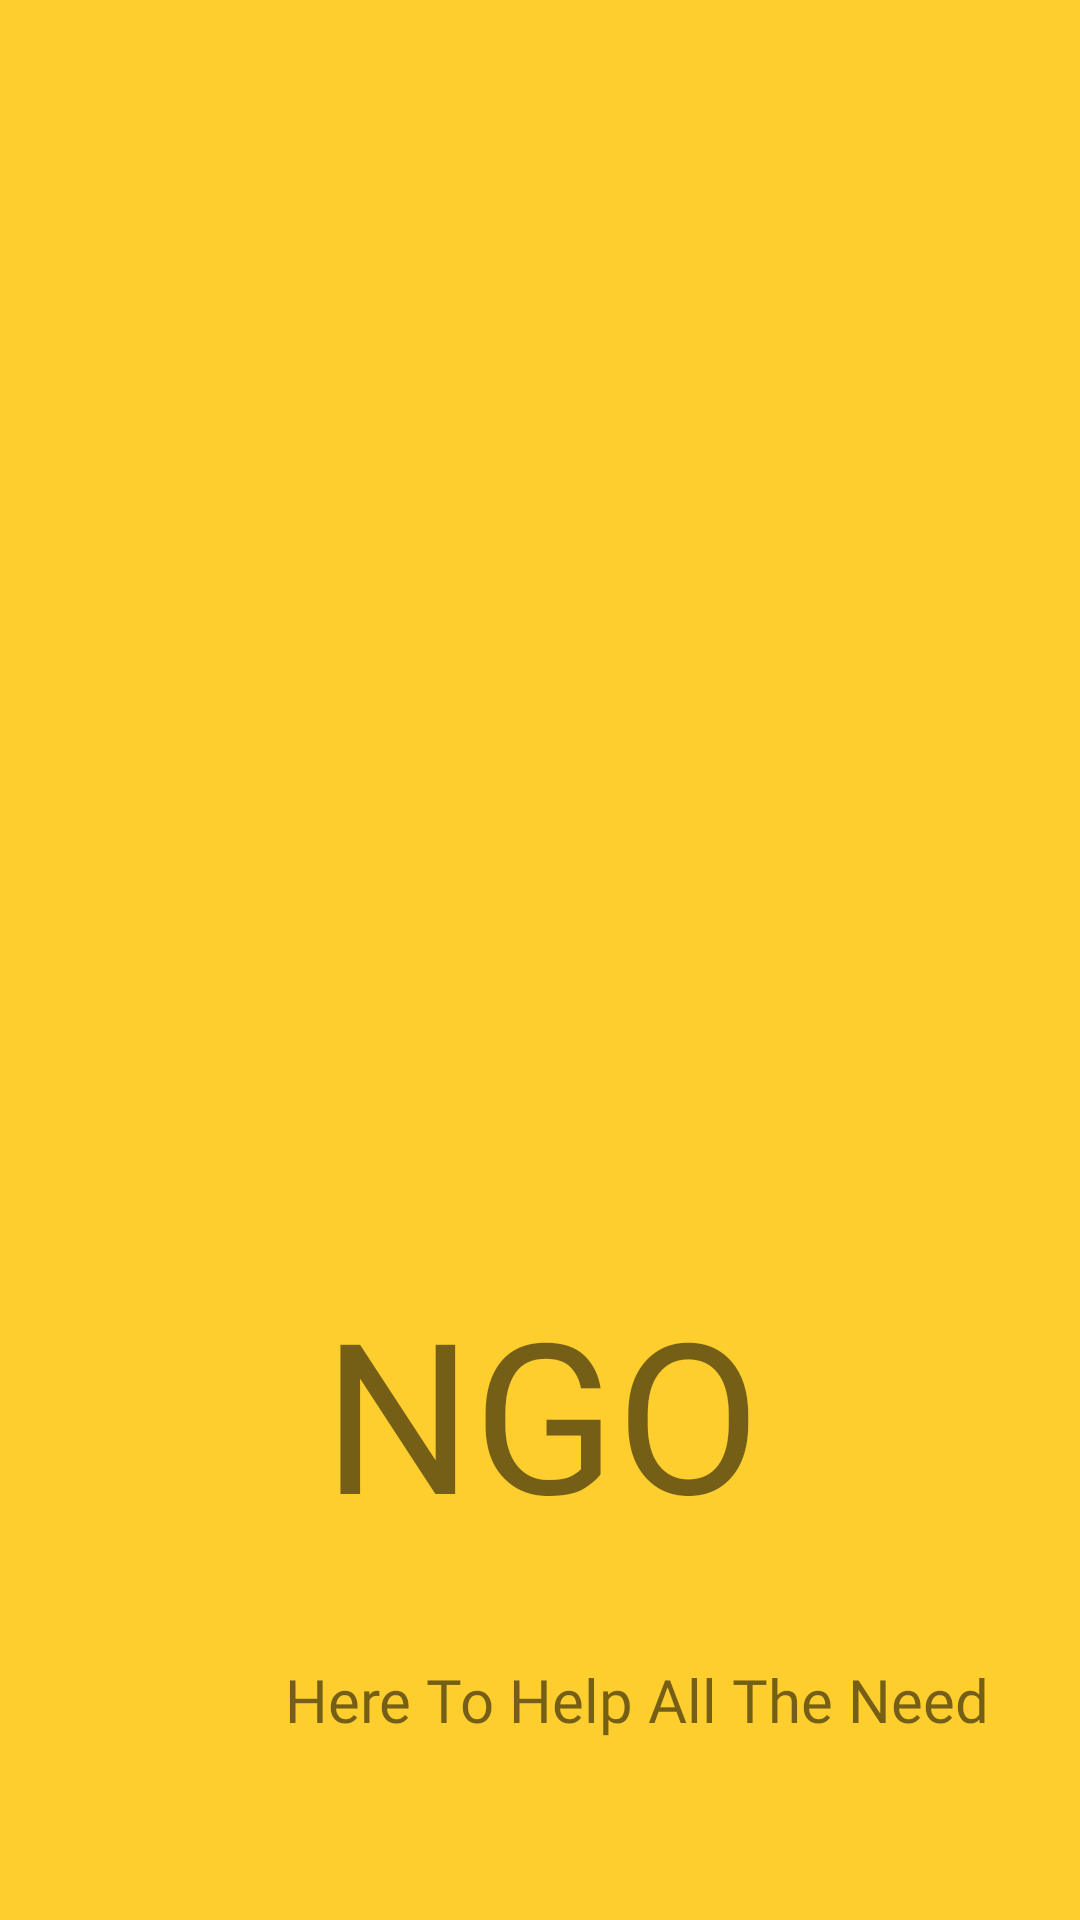

Write the Android layout XML for this screen, with the resource values it uses.
<!-- AndroidManifest.xml: application theme Theme.HelpingPeople -->
<!-- res/layout/activity_main.xml -->
<?xml version="1.0" encoding="utf-8"?>
<androidx.constraintlayout.widget.ConstraintLayout xmlns:android="http://schemas.android.com/apk/res/android"
    xmlns:app="http://schemas.android.com/apk/res-auto"
    xmlns:tools="http://schemas.android.com/tools"
    android:layout_width="match_parent"
    android:layout_height="match_parent"
    android:background="#fece2f"
    tools:context=".MainActivity">


    <ImageView
        android:id="@+id/car"
        android:layout_width="300dp"
        android:layout_height="300dp"
        android:layout_marginStart="20dp"
        android:layout_marginTop="48dp"
        android:layout_marginEnd="20dp"
        android:transitionName="logo_image"
        app:layout_constraintEnd_toEndOf="parent"
        app:layout_constraintHorizontal_bias="0.492"
        app:layout_constraintStart_toStartOf="parent"
        app:layout_constraintTop_toTopOf="parent"
        app:srcCompat="@drawable/logo" />

    <TextView
        android:id="@+id/t1"
        android:layout_width="391dp"
        android:layout_height="120dp"
        android:layout_marginTop="76dp"
        android:fontFamily="@font/bangers"
        android:text="NGO"
        android:textAlignment="center"
        android:textSize="70sp"
        android:transitionName="logo_name"
        app:layout_constraintEnd_toEndOf="parent"
        app:layout_constraintStart_toStartOf="parent"
        app:layout_constraintTop_toBottomOf="@+id/car" />

    <TextView
        android:id="@+id/t2"
        android:layout_width="wrap_content"
        android:layout_height="wrap_content"
        android:layout_marginStart="95dp"
        android:layout_marginTop="9dp"
        android:layout_marginEnd="95dp"
        android:fontFamily="@font/antic"
        android:text="Here To Help All The Need"
        android:textSize="20sp"
        app:layout_constraintBottom_toBottomOf="parent"
        app:layout_constraintEnd_toEndOf="parent"
        app:layout_constraintHorizontal_bias="0.0"
        app:layout_constraintStart_toStartOf="parent"
        app:layout_constraintTop_toBottomOf="@+id/t1"
        app:layout_constraintVertical_bias="0.0" />

</androidx.constraintlayout.widget.ConstraintLayout>
<!-- resources referenced by this layout -->
<resources>
  <style name="Theme.HelpingPeople" parent="Theme.MaterialComponents.DayNight.DarkActionBar">
          
          <item name="android:textColorPrimary">@color/black</item>
          <item name="colorPrimary">@color/purple_500</item>
          <item name="colorPrimaryVariant">@color/purple_700</item>
          <item name="colorOnPrimary">@color/white</item>
          
          <item name="colorSecondary">@color/teal_200</item>
          <item name="colorSecondaryVariant">@color/teal_700</item>
          <item name="colorOnSecondary">@color/black</item>
          
          <item name="android:statusBarColor" tools:targetApi="l">?attr/colorPrimaryVariant</item>
          
      </style>
  <color name="black">#FF000000</color>
  <color name="purple_500">#FF6200EE</color>
  <color name="purple_700">#FF3700B3</color>
  <color name="white">#FFFFFFFF</color>
  <color name="teal_200">#FF03DAC5</color>
  <color name="teal_700">#FF018786</color>
</resources>
